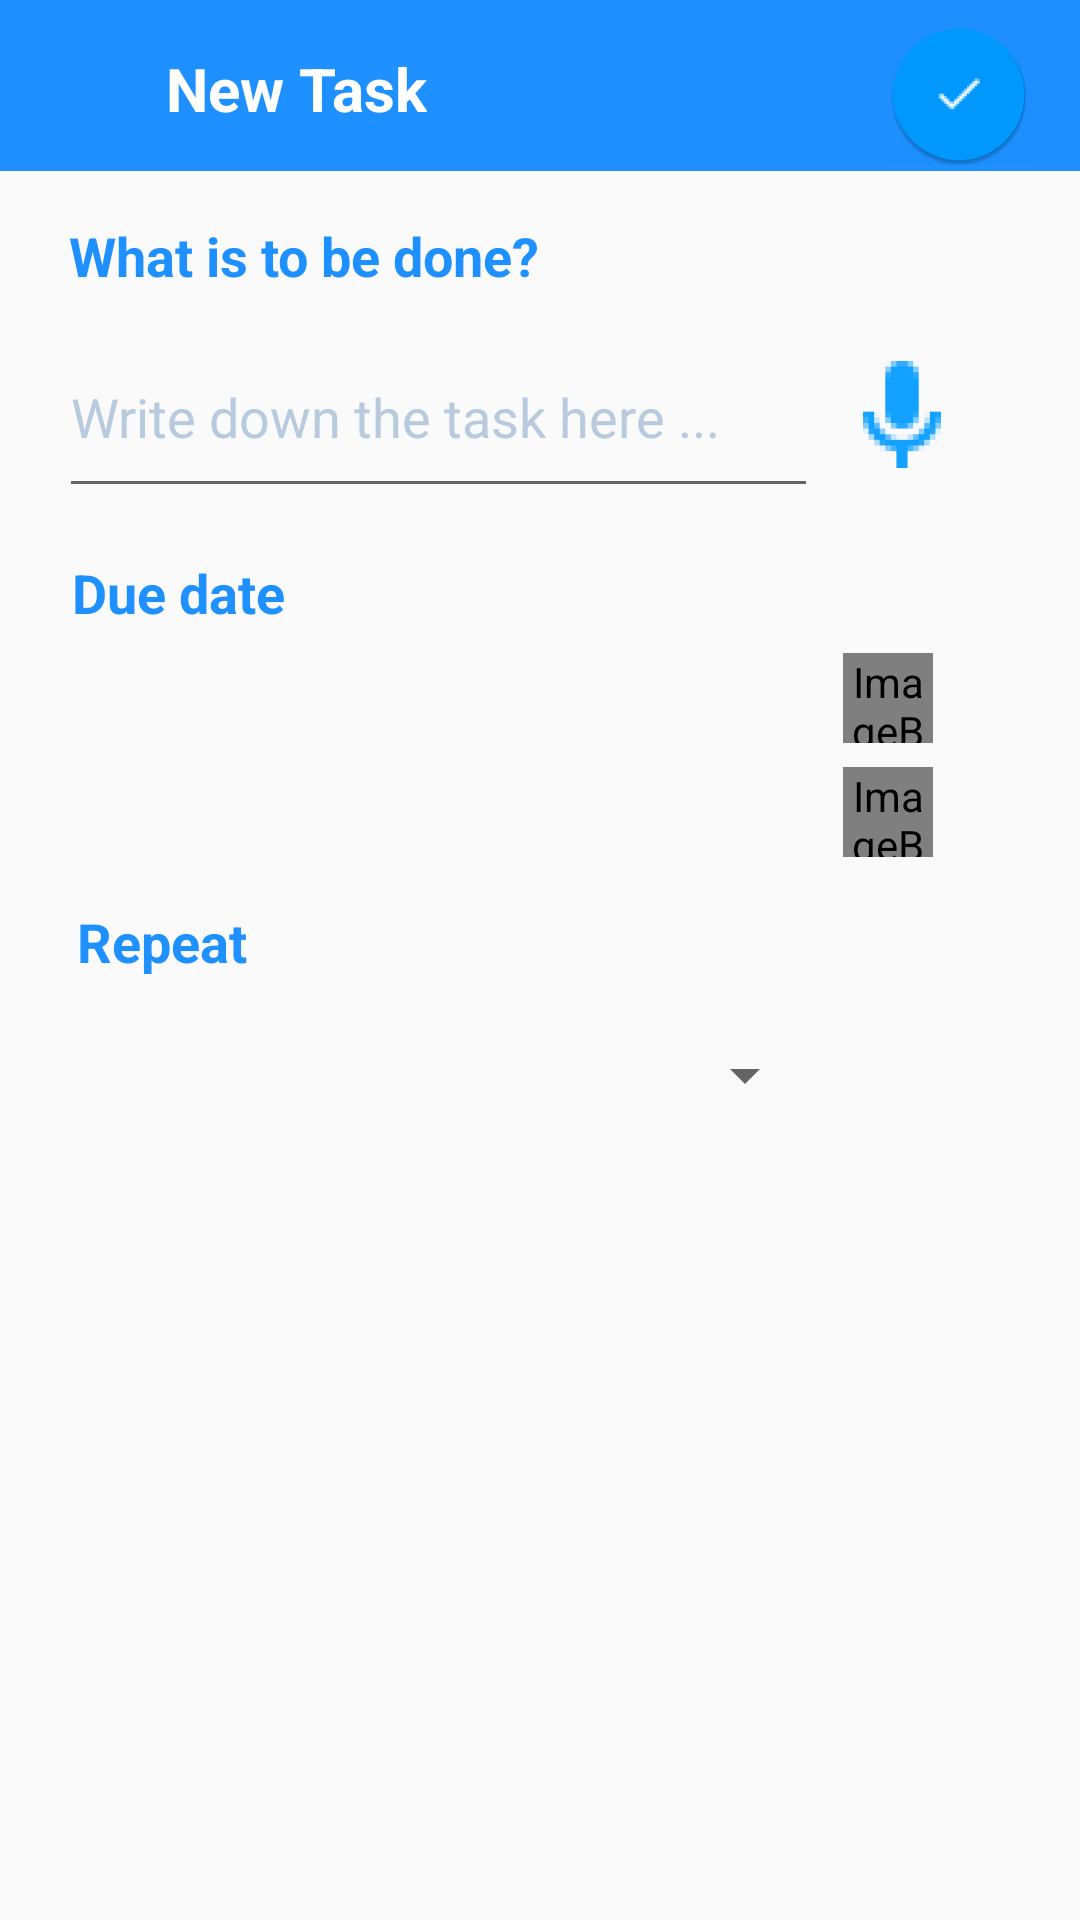

Here is an Android app screen rendered from its layout file. Give the layout XML and the strings, colors and styles it references.
<!-- AndroidManifest.xml: application theme Theme.AppCompat.Light.NoActionBar -->
<!-- res/layout/activity_main2.xml -->
<?xml version="1.0" encoding="utf-8"?>
<android.support.constraint.ConstraintLayout xmlns:android="http://schemas.android.com/apk/res/android"
    xmlns:app="http://schemas.android.com/apk/res-auto"
    xmlns:tools="http://schemas.android.com/tools"
    android:layout_width="match_parent"
    android:layout_height="match_parent"
    tools:context=".MainActivity"
    tools:layout_editor_absoluteY="25dp">

    <android.support.v7.widget.Toolbar
        android:id="@+id/toolbar2"
        android:layout_width="match_parent"
        android:layout_height="57dp"
        android:background="#FF1E90FF"
        android:minHeight="?attr/actionBarSize"
        android:theme="?attr/actionBarTheme" />

    <TextView
        android:id="@+id/new_task"
        android:layout_width="wrap_content"
        android:layout_height="wrap_content"
        android:layout_marginStart="8dp"
        android:layout_marginTop="16dp"
        android:text="@string/new_task"
        android:textAlignment="center"
        android:textColor="@android:color/white"
        android:textSize="20sp"
        android:textStyle="bold"
        app:layout_constraintEnd_toEndOf="@+id/toolbar2"
        app:layout_constraintHorizontal_bias="0.178"
        app:layout_constraintStart_toStartOf="@+id/toolbar2"
        app:layout_constraintTop_toTopOf="@+id/toolbar2" />

    <TextView
        android:id="@+id/textView"
        android:layout_width="wrap_content"
        android:layout_height="wrap_content"
        android:layout_marginStart="8dp"
        android:layout_marginTop="16dp"
        android:layout_marginEnd="8dp"
        android:text="@string/what_is_to_be_done"
        android:textColor="#FF1E90FF"
        android:textSize="18sp"
        android:textStyle="bold"
        app:layout_constraintEnd_toEndOf="parent"
        app:layout_constraintHorizontal_bias="0.081"
        app:layout_constraintStart_toStartOf="parent"
        app:layout_constraintTop_toBottomOf="@+id/toolbar2" />

    <TextView
        android:id="@+id/textView2"
        android:layout_width="wrap_content"
        android:layout_height="wrap_content"
        android:layout_marginStart="8dp"
        android:layout_marginTop="16dp"
        android:layout_marginEnd="8dp"
        android:text="@string/due_date"
        android:textColor="#FF1E90FF"
        android:textSize="18sp"
        android:textStyle="bold"
        app:layout_constraintEnd_toEndOf="parent"
        app:layout_constraintHorizontal_bias="0.059"
        app:layout_constraintStart_toStartOf="parent"
        app:layout_constraintTop_toBottomOf="@+id/inputTask" />

    <TextView
        android:id="@+id/textView3"
        android:layout_width="wrap_content"
        android:layout_height="wrap_content"
        android:layout_marginStart="8dp"
        android:layout_marginTop="16dp"
        android:layout_marginEnd="8dp"
        android:text="@string/repeat"
        android:textColor="#FF1E90FF"
        android:textSize="18sp"
        android:textStyle="bold"
        app:layout_constraintEnd_toEndOf="parent"
        app:layout_constraintHorizontal_bias="0.062"
        app:layout_constraintStart_toStartOf="parent"
        app:layout_constraintTop_toBottomOf="@+id/timeTextView" />

    <EditText
        android:id="@+id/inputTask"
        android:layout_width="253dp"
        android:layout_height="64dp"
        android:layout_marginStart="8dp"
        android:layout_marginTop="8dp"
        android:layout_marginEnd="8dp"
        android:ems="10"
        android:hint="@string/task_hint"
        android:inputType="textMultiLine"
        app:layout_constraintEnd_toEndOf="parent"
        app:layout_constraintHorizontal_bias="0.13"
        app:layout_constraintStart_toStartOf="parent"
        app:layout_constraintTop_toBottomOf="@+id/textView" />

    <TextView
        android:id="@+id/dateTextView"
        android:layout_width="253dp"
        android:layout_height="30dp"
        android:layout_marginStart="8dp"
        android:layout_marginTop="8dp"
        android:layout_marginEnd="8dp"
        android:ems="10"
        android:inputType="none|date"
        android:textColor="@android:color/background_dark"
        android:textSize="18sp"
        app:layout_constraintEnd_toEndOf="parent"
        app:layout_constraintHorizontal_bias="0.133"
        app:layout_constraintStart_toStartOf="parent"
        app:layout_constraintTop_toBottomOf="@+id/textView2" />

    <TextView
        android:id="@+id/timeTextView"
        android:layout_width="253dp"
        android:layout_height="30dp"
        android:layout_marginStart="8dp"
        android:layout_marginTop="8dp"
        android:layout_marginEnd="8dp"
        android:ems="10"
        android:inputType="none|time"
        android:textColor="@android:color/background_dark"
        android:textSize="18sp"
        app:layout_constraintEnd_toEndOf="parent"
        app:layout_constraintHorizontal_bias="0.126"
        app:layout_constraintStart_toStartOf="parent"
        app:layout_constraintTop_toBottomOf="@+id/dateTextView" />

    <Spinner
        android:id="@+id/spinner"
        android:layout_width="253dp"
        android:layout_height="41dp"
        android:layout_marginStart="8dp"
        android:layout_marginTop="12dp"
        android:layout_marginEnd="8dp"
        app:layout_constraintEnd_toEndOf="parent"
        app:layout_constraintHorizontal_bias="0.126"
        app:layout_constraintStart_toStartOf="parent"
        app:layout_constraintTop_toBottomOf="@+id/textView3" />

    <ImageButton
        android:id="@+id/checkMark"
        android:layout_width="49dp"
        android:layout_height="47dp"
        android:layout_marginTop="8dp"
        android:layout_marginEnd="16dp"
        android:background="#1E8FFE"
        app:layout_constraintEnd_toEndOf="parent"
        app:layout_constraintTop_toTopOf="@+id/toolbar2"
        app:srcCompat="@mipmap/check_icon_round" />

    <ImageButton
        android:id="@+id/imageButtonMic"
        android:layout_width="40dp"
        android:layout_height="41dp"
        android:layout_marginStart="8dp"
        android:layout_marginTop="20dp"
        android:layout_marginEnd="8dp"
        android:background="#0000"
        app:layout_constraintEnd_toEndOf="parent"
        app:layout_constraintHorizontal_bias="0.0"
        app:layout_constraintStart_toEndOf="@+id/inputTask"
        app:layout_constraintTop_toBottomOf="@+id/textView"
        app:srcCompat="@mipmap/blue_mic_foreground" />

    <ImageButton
        android:id="@+id/blueClean1"
        android:layout_width="30dp"
        android:layout_height="30dp"
        android:layout_marginStart="8dp"
        android:layout_marginTop="8dp"
        android:layout_marginEnd="8dp"
        app:layout_constraintEnd_toEndOf="parent"
        app:layout_constraintHorizontal_bias="0.0"
        app:layout_constraintStart_toEndOf="@+id/dateTextView"
        app:layout_constraintTop_toBottomOf="@+id/textView2"
        app:srcCompat="@mipmap/blue_close" />

    <ImageButton
        android:id="@+id/blueClean2"
        android:layout_width="30dp"
        android:layout_height="30dp"
        android:layout_marginStart="8dp"
        android:layout_marginTop="8dp"
        android:layout_marginEnd="8dp"
        app:layout_constraintEnd_toEndOf="parent"
        app:layout_constraintHorizontal_bias="0.0"
        app:layout_constraintStart_toEndOf="@+id/dateTextView"
        app:layout_constraintTop_toBottomOf="@+id/dateTextView"
        app:srcCompat="@mipmap/blue_close" />

</android.support.constraint.ConstraintLayout>
<!-- resources referenced by this layout -->
<resources>
  <!-- mipmap blue_close (mipmap-anydpi-v26) -->
  <?xml version="1.0" encoding="utf-8"?>
  <adaptive-icon xmlns:android="http://schemas.android.com/apk/res/android">
      <background android:drawable="@color/blue_close_background"/>
      <foreground android:drawable="@mipmap/blue_close_foreground"/>
  </adaptive-icon>
  <!-- mipmap blue_mic_foreground: png bitmap (mipmap-hdpi, 1367 bytes) -->
  <!-- mipmap check_icon_round: png bitmap (mipmap-hdpi, 2814 bytes) -->
  <string name="due_date"><font color="#1e90ff">Due date</font></string>
  <string name="new_task"><font color="#ffffff">New Task</font></string>
  <string name="repeat"><font color="#1e90ff">Repeat</font></string>
  <string name="task_hint"><font color="#b7cade">Write down the task here ...</font></string>
  <string name="what_is_to_be_done"><font color="#1e90ff">What is to be done?</font></string>
  <color name="blue_close_background">#F9F9F9</color>
</resources>
